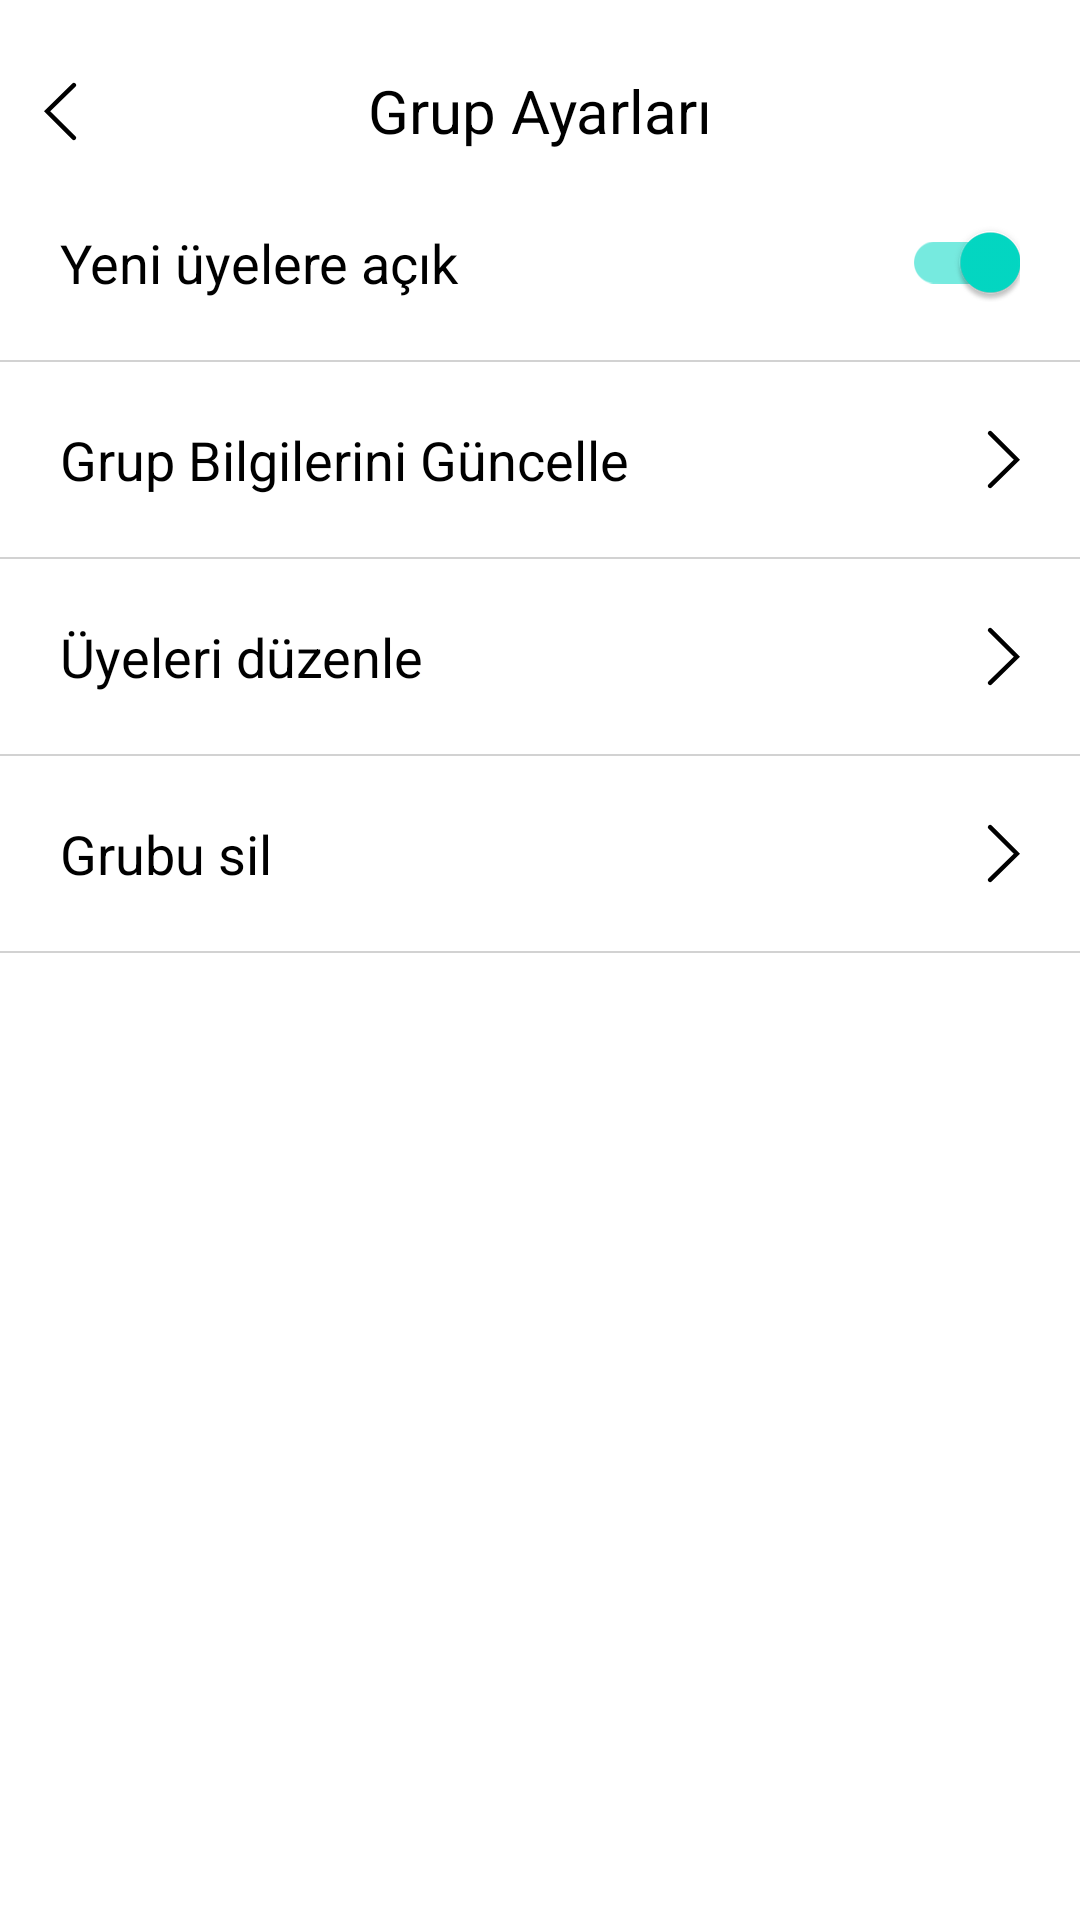

Reconstruct the res/layout file that produces this screen, plus the resources it refers to.
<!-- AndroidManifest.xml: application theme Theme.Mate4win -->
<!-- res/layout/fragment_group_settings.xml -->
<?xml version="1.0" encoding="utf-8"?>
<androidx.coordinatorlayout.widget.CoordinatorLayout xmlns:android="http://schemas.android.com/apk/res/android"
    xmlns:app="http://schemas.android.com/apk/res-auto"
    xmlns:tools="http://schemas.android.com/tools"
    android:id="@+id/container"
    android:layout_width="match_parent"
    android:layout_height="match_parent"
    android:background="@color/white">

    <androidx.constraintlayout.widget.ConstraintLayout
        android:layout_width="match_parent"
        android:layout_height="wrap_content"
        android:orientation="horizontal"
        android:layout_marginTop="@dimen/default_cell_margin">

        <TextView
            android:layout_width="wrap_content"
            android:layout_height="@dimen/group_button_height"
            android:layout_gravity="center_vertical"
            android:text="@string/group_settings"
            android:textColor="@color/black"
            android:textSize="20sp"
            android:gravity="center_vertical"
            app:layout_constraintEnd_toEndOf="parent"
            app:layout_constraintStart_toStartOf="parent"
            app:layout_constraintTop_toTopOf="parent"
            />

        <androidx.appcompat.widget.AppCompatImageButton
            android:id="@+id/btn_back"
            android:layout_width="40dp"
            android:layout_height="40dp"
            android:background="@android:color/transparent"
            android:contentDescription="@string/content_description"
            app:layout_constraintStart_toStartOf="parent"
            app:layout_constraintTop_toTopOf="parent"
            android:src="@drawable/ic_back"
            android:tint="@color/black"
            android:visibility="visible"/>

    </androidx.constraintlayout.widget.ConstraintLayout>

        <LinearLayout
            android:layout_width="match_parent"
            android:layout_height="match_parent"
            android:orientation="vertical"
            android:layout_marginTop="@dimen/group_settings_height"
            >


            <FrameLayout
                android:layout_width="match_parent"
                android:layout_height="@dimen/group_settings_height"
                android:layout_marginTop="20dp"
                android:layout_marginStart="20dp"
                android:layout_marginEnd="20dp">

                <TextView
                    android:id="@+id/txt_post"
                    android:layout_width="wrap_content"
                    android:layout_height="wrap_content"
                    android:layout_gravity="center_vertical"
                    android:text="@string/open_post"
                    android:textColor="@color/black"
                    android:textSize="18sp" />

                <com.google.android.material.switchmaterial.SwitchMaterial
                    android:id="@+id/switch_post"
                    android:layout_width="wrap_content"
                    android:layout_height="match_parent"
                    android:layout_gravity="end"
                    android:checked="true"
                    android:thumbTint="@drawable/switch_button"/>

            </FrameLayout>

            <FrameLayout
                android:layout_width="match_parent"
                android:layout_height="0.5dp"
                android:background="@color/c_D2D2D2"
                android:layout_marginTop="10dp"
                android:layout_marginBottom="10dp"/>

            <FrameLayout
                android:id="@+id/update_group_info"
                android:layout_width="match_parent"
                android:layout_height="@dimen/group_settings_height"
                android:layout_marginStart="20dp"
                android:layout_marginEnd="20dp">

                <TextView
                    android:layout_width="wrap_content"
                    android:layout_height="wrap_content"
                    android:layout_gravity="center_vertical"
                    android:text="@string/update_group_information"
                    android:textColor="@color/black"
                    android:textSize="18sp" />

                <ImageView
                    android:layout_width="wrap_content"
                    android:layout_height="wrap_content"
                    android:layout_gravity="center_vertical|end"
                    android:contentDescription="@string/content_description"
                    android:src="@drawable/ic_back"
                    android:rotation="180"
                    app:tint="@color/black" />

            </FrameLayout>

            <FrameLayout
                android:layout_width="match_parent"
                android:layout_height="0.5dp"
                android:background="@color/c_D2D2D2"
                android:layout_marginTop="10dp"
                android:layout_marginBottom="10dp"/>

            <FrameLayout
                android:id="@+id/update_group_members"
                android:layout_width="match_parent"
                android:layout_height="@dimen/group_settings_height"
                android:layout_marginStart="20dp"
                android:layout_marginEnd="20dp">

                <TextView
                    android:layout_width="wrap_content"
                    android:layout_height="wrap_content"
                    android:layout_gravity="center_vertical"
                    android:text="@string/edit_members"
                    android:textColor="@color/black"
                    android:textSize="18sp" />

                <ImageView
                    android:layout_width="wrap_content"
                    android:layout_height="wrap_content"
                    android:layout_gravity="center_vertical|end"
                    android:contentDescription="@string/content_description"
                    android:src="@drawable/ic_back"
                    android:rotation="180"
                    app:tint="@color/black" />

            </FrameLayout>


            <FrameLayout
                android:layout_width="match_parent"
                android:layout_height="0.5dp"
                android:background="@color/c_D2D2D2"
                android:layout_marginTop="10dp"
                android:layout_marginBottom="10dp"/>

            <FrameLayout
                android:id="@+id/delete_group"
                android:layout_width="match_parent"
                android:layout_height="@dimen/group_settings_height"
                android:layout_marginStart="20dp"
                android:layout_marginEnd="20dp">

                <TextView
                    android:layout_width="wrap_content"
                    android:layout_height="wrap_content"
                    android:layout_gravity="center_vertical"
                    android:text="@string/delete_group"
                    android:textColor="@color/black"
                    android:textSize="18sp" />

                <ImageView
                    android:layout_width="wrap_content"
                    android:layout_height="wrap_content"
                    android:layout_gravity="center_vertical|end"
                    android:contentDescription="@string/content_description"
                    android:src="@drawable/ic_back"
                    android:rotation="180"
                    app:tint="@color/black" />

            </FrameLayout>

            <FrameLayout
                android:layout_width="match_parent"
                android:layout_height="0.5dp"
                android:background="@color/c_D2D2D2"
                android:layout_marginTop="10dp"/>


        </LinearLayout>

</androidx.coordinatorlayout.widget.CoordinatorLayout>
<!-- resources referenced by this layout -->
<resources>
  <color name="black">#FF000000</color>
  <color name="c_D2D2D2">#D2D2D2</color>
  <color name="white">#FFFFFFFF</color>
  <dimen name="default_cell_margin">17dp</dimen>
  <dimen name="group_button_height">40dp</dimen>
  <dimen name="group_settings_height">45dp</dimen>
  <!-- drawable ic_back (drawable) -->
  <?xml version="1.0" encoding="utf-8"?>
  <vector xmlns:android="http://schemas.android.com/apk/res/android"
      android:width="11.139dp"
      android:height="19.789dp"
      android:viewportWidth="11.139"
      android:viewportHeight="19.789">
      <path
          android:pathData="M10.078,1.061l-9.008,8.754 9.008,8.913"
          android:strokeWidth="1.5"
          android:fillColor="#00000000"
          android:strokeColor="#000"
          android:strokeLineCap="round"/>
  </vector>
  <!-- drawable switch_button (drawable) -->
  <?xml version="1.0" encoding="utf-8"?>
  <selector xmlns:android="http://schemas.android.com/apk/res/android">
      <item android:color="@color/c_25A539" android:state_checked="true"/>
      <item android:color="@color/c_D2D2D2" android:state_checked="false"/>
  </selector>
  <string name="content_description">@null</string>
  <string name="delete_group">Grubu sil</string>
  <string name="edit_members">Üyeleri düzenle</string>
  <string name="group_settings">Grup Ayarları</string>
  <string name="open_post">Yeni üyelere açık</string>
  <string name="update_group_information">Grup Bilgilerini Güncelle</string>
  <style name="Theme.Mate4win" parent="Theme.MaterialComponents.Light.DarkActionBar">
          
          <item name="colorPrimary">@color/purple_500</item>
          <item name="colorPrimaryVariant">@color/purple_700</item>
          <item name="colorOnPrimary">@color/white</item>
          
          <item name="colorSecondary">@color/teal_200</item>
          <item name="colorSecondaryVariant">@color/teal_700</item>
          <item name="colorOnSecondary">@color/black</item>
          
          <item name="android:statusBarColor" tools:targetApi="l">?attr/colorPrimaryVariant</item>
          
          <item name="android:windowTranslucentStatus">true</item>
      </style>
  <color name="c_25A539">#25A539</color>
  <color name="purple_500">#FF6200EE</color>
  <color name="purple_700">#FF3700B3</color>
  <color name="teal_200">#FF03DAC5</color>
  <color name="teal_700">#FF018786</color>
</resources>
